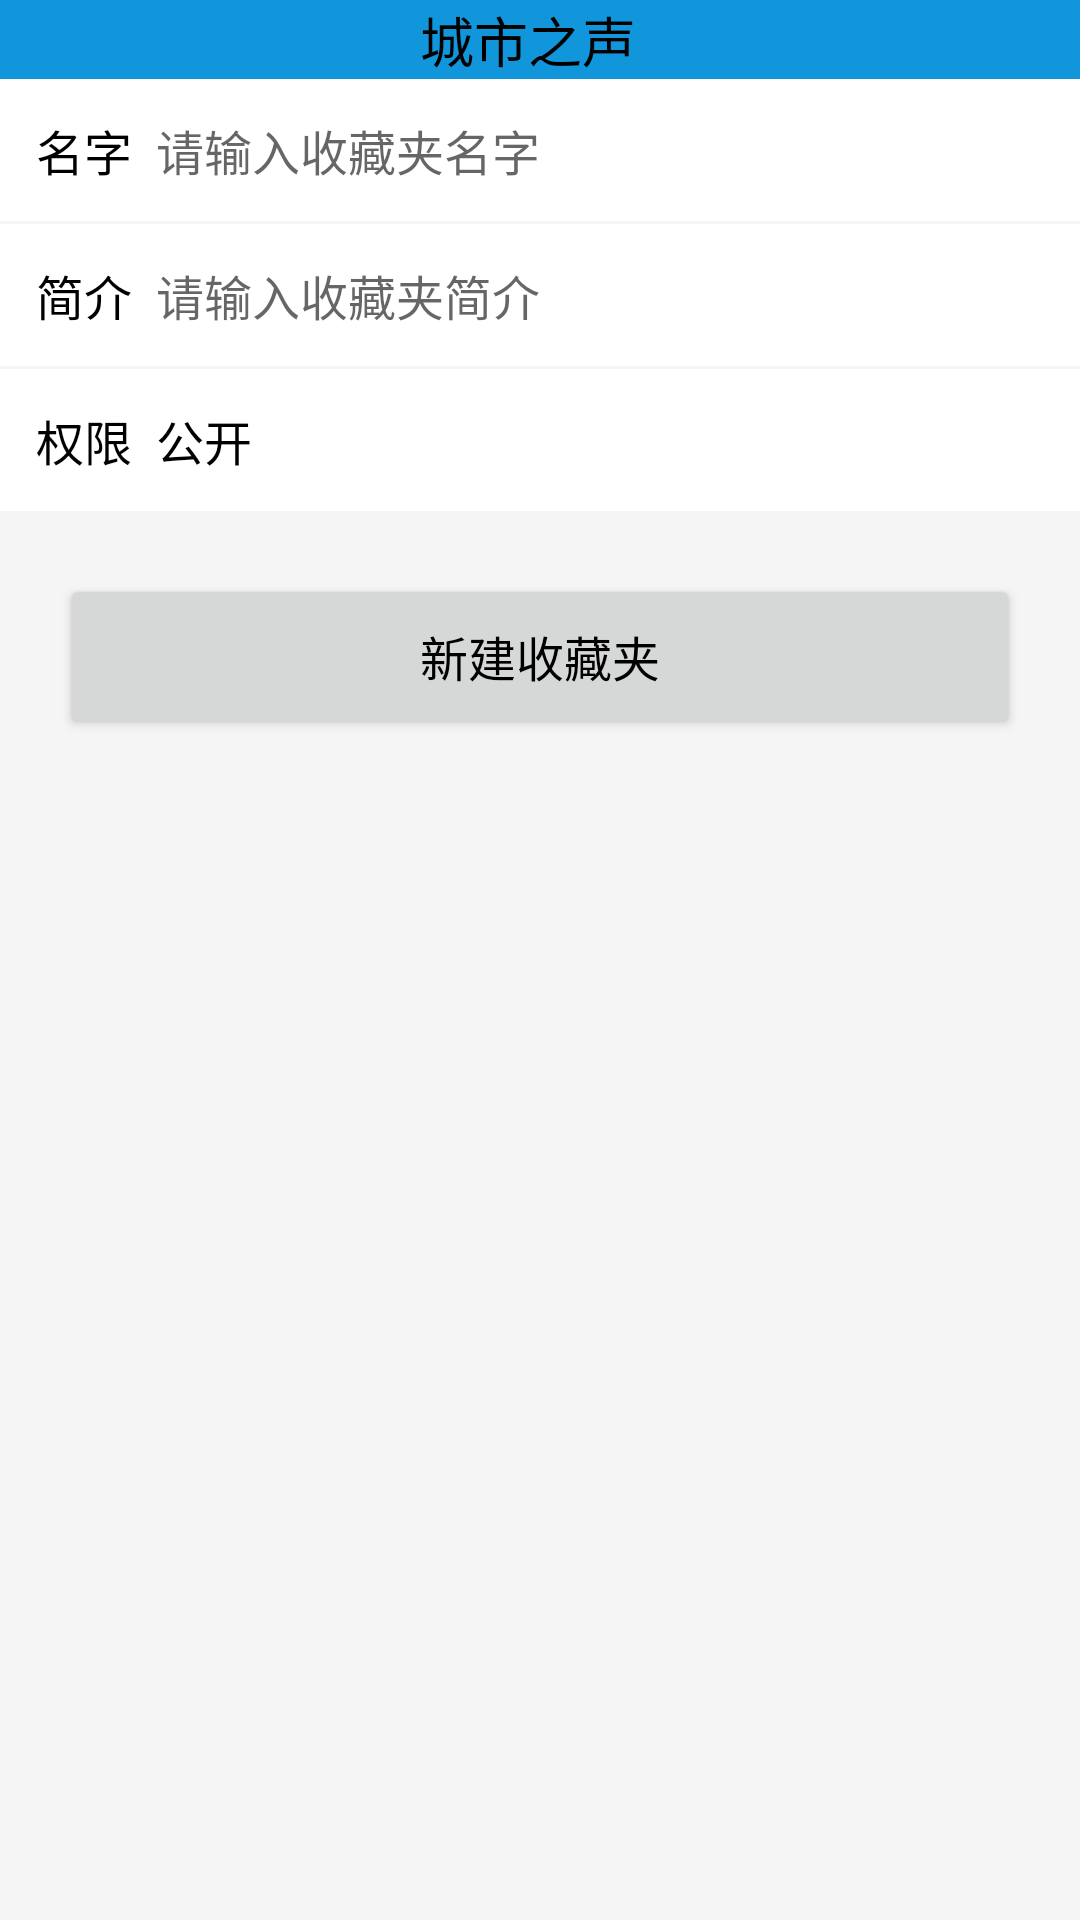

The Android layout XML behind this screen, and the referenced resources:
<!-- AndroidManifest.xml: application theme Theme.Peoplety -->
<!-- res/layout/activity_favorite_manage.xml -->
<?xml version="1.0" encoding="utf-8"?>
<LinearLayout xmlns:android="http://schemas.android.com/apk/res/android"
    xmlns:app="http://schemas.android.com/apk/res-auto"
    xmlns:tools="http://schemas.android.com/tools"
    android:layout_width="match_parent"
    android:layout_height="match_parent"
    android:background="@color/bg_color"
    android:orientation="vertical"
    tools:context=".ui.activity.personal.FavoriteManageActivity">

    <include
        layout="@layout/layout_title"
        android:layout_width="match_parent"
        android:layout_height="@dimen/header_height" />

    <LinearLayout
        android:layout_width="match_parent"
        android:layout_height="wrap_content"
        android:layout_marginBottom="1dp"
        android:background="@color/widget_color"
        android:gravity="center"
        android:orientation="horizontal"
        android:paddingHorizontal="@dimen/edit_widget_margin"
        android:paddingVertical="@dimen/edit_widget_margin">

        <TextView
            android:layout_width="wrap_content"
            android:layout_height="wrap_content"
            android:text="@string/nick"
            android:textColor="@color/deep_text_color"
            android:textSize="@dimen/font_size_general" />

        <EditText
            android:id="@+id/favorite_manage_activity_edit_name"
            android:layout_width="0dp"
            android:layout_height="wrap_content"
            android:layout_weight="1"
            android:background="@null"
            android:hint="@string/tip_please_enter_favorite_name"
            android:inputType="text"
            android:paddingHorizontal="@dimen/widget_margin"
            android:textColor="@color/deep_text_color"
            android:textSize="@dimen/font_size_general" />
    </LinearLayout>

    <LinearLayout
        android:layout_width="match_parent"
        android:layout_height="wrap_content"
        android:layout_marginBottom="1dp"
        android:background="@color/widget_color"
        android:gravity="center"
        android:orientation="horizontal"
        android:paddingHorizontal="@dimen/edit_widget_margin"
        android:paddingVertical="@dimen/edit_widget_margin">

        <TextView
            android:layout_width="wrap_content"
            android:layout_height="wrap_content"
            android:text="@string/remark"
            android:textColor="@color/deep_text_color"
            android:textSize="@dimen/font_size_general" />

        <EditText
            android:id="@+id/favorite_manage_activity_edit_remark"
            android:layout_width="0dp"
            android:layout_height="wrap_content"
            android:layout_weight="1"
            android:background="@null"
            android:hint="@string/tip_please_enter_favorite_remark"
            android:inputType="text"
            android:paddingHorizontal="@dimen/widget_margin"
            android:textColor="@color/deep_text_color"
            android:textSize="@dimen/font_size_general" />
    </LinearLayout>

    <LinearLayout
        android:layout_width="match_parent"
        android:layout_height="wrap_content"
        android:layout_marginBottom="1dp"
        android:background="@color/widget_color"
        android:gravity="center"
        android:orientation="horizontal"
        android:paddingHorizontal="@dimen/edit_widget_margin"
        android:paddingVertical="@dimen/edit_widget_margin">

        <TextView
            android:layout_width="wrap_content"
            android:layout_height="wrap_content"
            android:text="@string/privilege"
            android:textColor="@color/deep_text_color"
            android:textSize="@dimen/font_size_general" />

        <TextView
            android:id="@+id/favorite_manage_activity_text_privilege"
            android:layout_width="0dp"
            android:layout_height="wrap_content"
            android:layout_weight="1"
            android:paddingHorizontal="@dimen/widget_margin"
            android:text="@string/favorite_public"
            android:textColor="@color/deep_text_color"
            android:textSize="@dimen/font_size_general" />
    </LinearLayout>

    <Button
        android:id="@+id/favorite_manage_activity_btn_submit"
        android:layout_width="match_parent"
        android:layout_height="@dimen/btn_big_height"
        android:layout_marginHorizontal="@dimen/activity_margin"
        android:layout_marginTop="@dimen/activity_margin"
        android:text="@string/new_favorite"
        android:textSize="@dimen/font_size_general" />
    <Button
        android:id="@+id/favorite_manage_activity_btn_delete"
        android:layout_width="match_parent"
        android:layout_height="@dimen/btn_big_height"
        android:layout_marginHorizontal="@dimen/activity_margin"
        android:text="@string/delete"
        android:textSize="@dimen/font_size_general"
        android:textColor="@color/red"
        android:visibility="gone"/>
</LinearLayout>
<!-- res/layout/layout_title.xml (included above) -->
<?xml version="1.0" encoding="utf-8"?>
<LinearLayout xmlns:android="http://schemas.android.com/apk/res/android"
    android:layout_width="match_parent"
    android:layout_height="wrap_content"
    android:orientation="horizontal"
    android:layout_gravity="center"
    android:paddingHorizontal="@dimen/widget_margin"
    android:background="@color/theme_color">
    <ImageView
        android:id="@+id/title_image_left"
        android:layout_width="@dimen/icon_size_title"
        android:layout_height="@dimen/icon_size_title"
        android:layout_gravity="center" />

    <View
        android:layout_width="0dp"
        android:layout_height="0dp"
        android:layout_weight="1" />

    <TextView
        android:id="@+id/title_text"
        android:layout_width="wrap_content"
        android:layout_height="wrap_content"
        android:layout_gravity="center"
        android:text="@string/app_name"
        android:textColor="@color/deep_text_color"
        android:textSize="@dimen/font_size_title" />

    <View
        android:layout_width="0dp"
        android:layout_height="0dp"
        android:layout_weight="1" />

    <ImageView
        android:id="@+id/title_image_right"
        android:layout_width="@dimen/icon_size_title"
        android:layout_height="@dimen/icon_size_title"
        android:layout_marginRight="@dimen/widget_margin"
        android:layout_gravity="center" />
</LinearLayout>
<!-- resources referenced by this layout -->
<resources>
  <color name="bg_color">#F5F5F5</color>
  <color name="deep_text_color">@color/black</color>
  <color name="red">#F44336</color>
  <color name="theme_color">#1296db</color>
  <color name="widget_color">#FFFFFF</color>
  <dimen name="activity_margin">20dp</dimen>
  <dimen name="btn_big_height">55dp</dimen>
  <dimen name="edit_widget_margin">12dp</dimen>
  <dimen name="font_size_general">16sp</dimen>
  <dimen name="font_size_title">18sp</dimen>
  <dimen name="icon_size_title">25dp</dimen>
  <dimen name="widget_margin">8dp</dimen>
  <string name="app_name">城市之声</string>
  <string name="delete">删除</string>
  <string name="favorite_public">公开</string>
  <string name="new_favorite">新建收藏夹</string>
  <string name="nick">名字</string>
  <string name="privilege">权限</string>
  <string name="remark">简介</string>
  <string name="tip_please_enter_favorite_name">请输入收藏夹名字</string>
  <string name="tip_please_enter_favorite_remark">请输入收藏夹简介</string>
  <style name="Theme.Peoplety" parent="Theme.MaterialComponents.DayNight.NoActionBar">
          
          <item name="colorPrimary">@color/theme_color</item>
          <item name="colorPrimaryVariant">@color/shallow_theme_color</item>
          <item name="colorOnPrimary">@color/white</item>
          
          <item name="colorSecondary">@color/theme_color</item>
          <item name="colorSecondaryVariant">@color/white</item>
          <item name="colorOnSecondary">@color/black</item>
          
  
          <item name="android:statusBarColor" tools:targetApi="l">@color/white</item>
          <item name="android:windowLightStatusBar">true</item>
          
          <item name="android:textColorPrimary">@color/deep_text_color</item>
      </style>
  <color name="black">#000000</color>
  <color name="shallow_theme_color">#1296db</color>
  <color name="white">#FFFFFF</color>
</resources>
